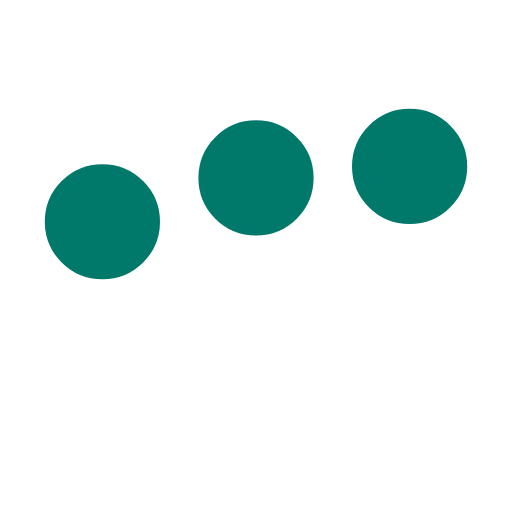
t = 0.00 s
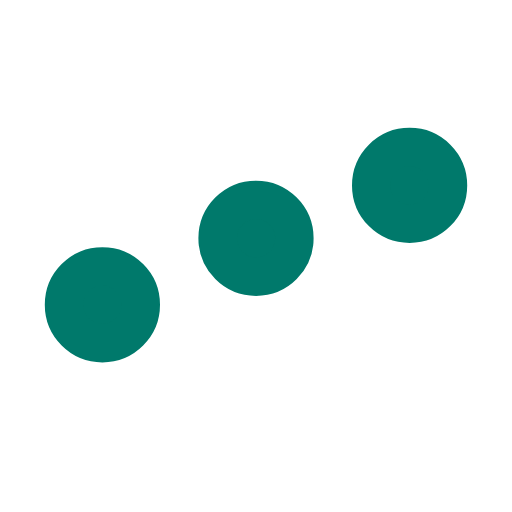
t = 0.25 s
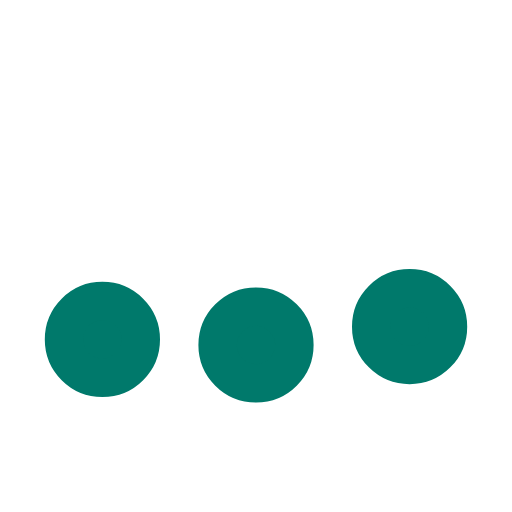
t = 0.75 s
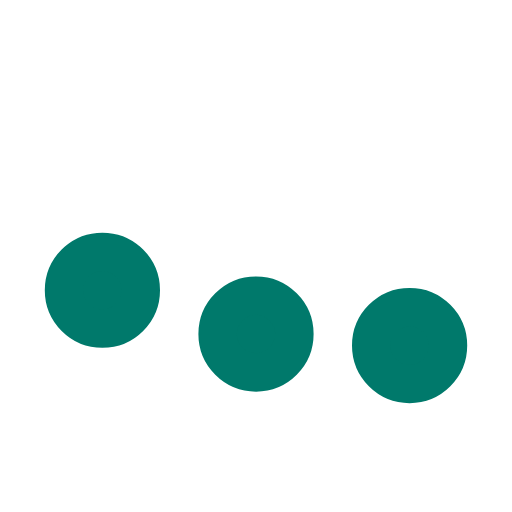
t = 1.00 s
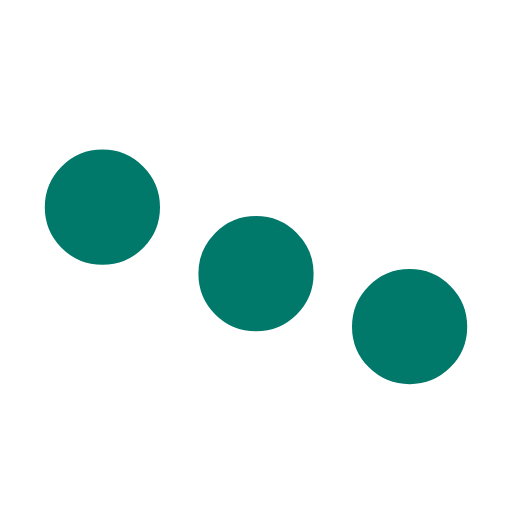
t = 1.25 s
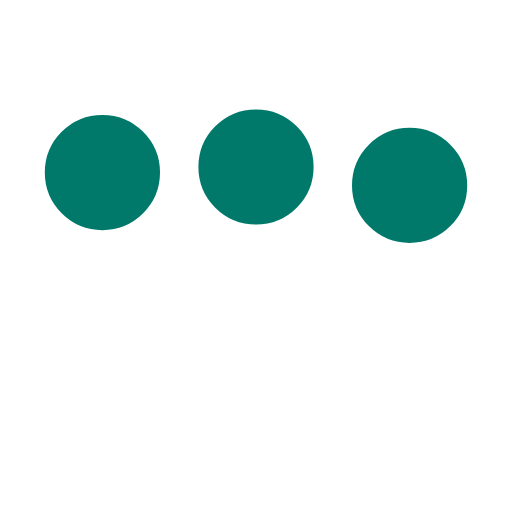
t = 1.75 s

The animated SVG that drew these frames (rendered in a browser with its animation timeline set to each time). Animation: 3 SMIL elements (animate=3); one cycle of 2.00 s, repeats indefinitely.

﻿<svg xmlns='http://www.w3.org/2000/svg' viewBox='0 0 200 200'><circle fill='#00796B' stroke='#00796B' stroke-width='15' r='15' cx='40' cy='65'><animate attributeName='cy' calcMode='spline' dur='2' values='65;135;65;' keySplines='.5 0 .5 1;.5 0 .5 1' repeatCount='indefinite' begin='-.4'></animate></circle><circle fill='#00796B' stroke='#00796B' stroke-width='15' r='15' cx='100' cy='65'><animate attributeName='cy' calcMode='spline' dur='2' values='65;135;65;' keySplines='.5 0 .5 1;.5 0 .5 1' repeatCount='indefinite' begin='-.2'></animate></circle><circle fill='#00796B' stroke='#00796B' stroke-width='15' r='15' cx='160' cy='65'><animate attributeName='cy' calcMode='spline' dur='2' values='65;135;65;' keySplines='.5 0 .5 1;.5 0 .5 1' repeatCount='indefinite' begin='0'></animate></circle></svg>